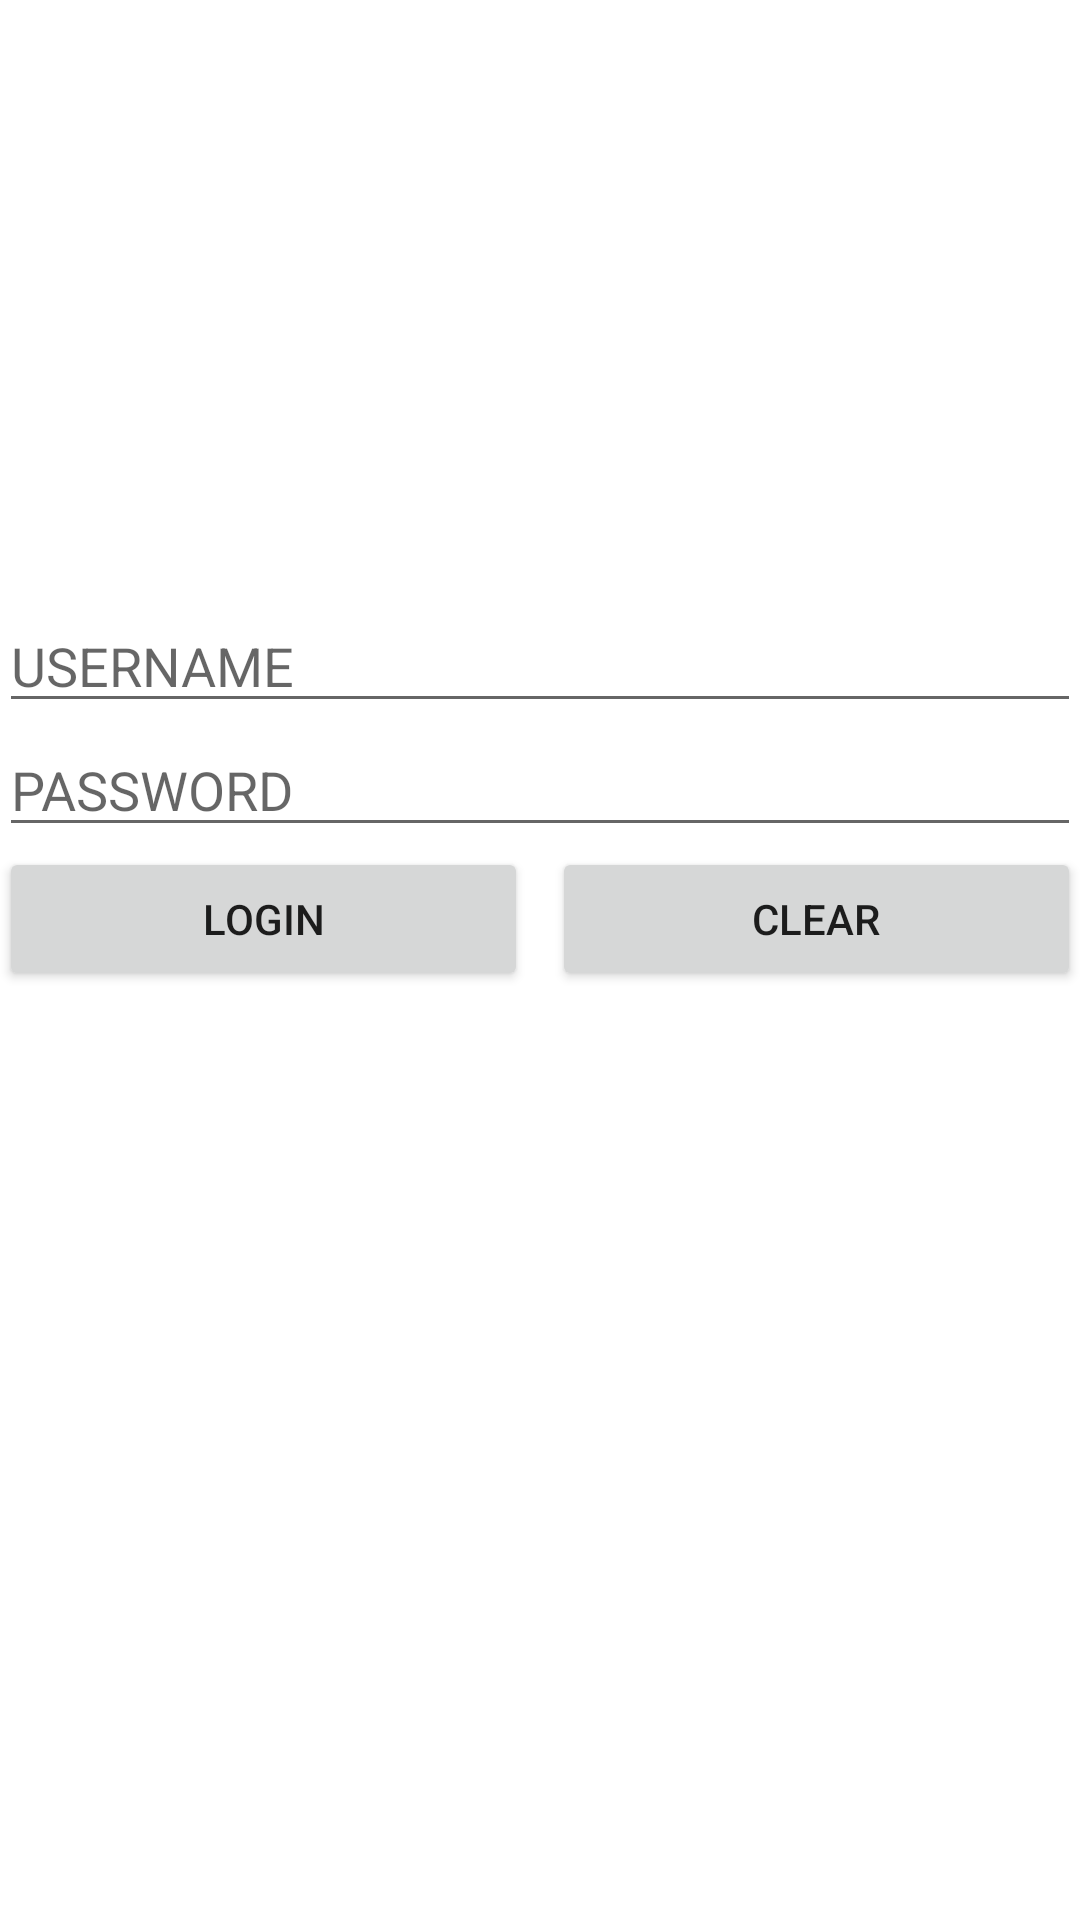

Here is an Android app screen rendered from its layout file. Give the layout XML and the strings, colors and styles it references.
<!-- AndroidManifest.xml: application theme Theme.Architecturesimple -->
<!-- res/layout/activity_login.xml -->
<LinearLayout xmlns:android="http://schemas.android.com/apk/res/android"
    xmlns:tools="http://schemas.android.com/tools"
    android:layout_width="match_parent"
    android:layout_height="match_parent"
    android:gravity="center_vertical"
    android:orientation="vertical"
    android:paddingLeft="@dimen/activity_horizontal_margin"
    android:paddingTop="@dimen/activity_vertical_margin"
    android:paddingRight="@dimen/activity_horizontal_margin"
    android:paddingBottom="@dimen/activity_vertical_margin"
    android:layout_marginStart="700dp"
    android:layout_marginEnd="700dp"
    tools:context=".mvp.LoginActivity">

    <EditText
        android:id="@+id/et_login_username"
        android:layout_width="match_parent"
        android:layout_height="wrap_content"
        android:hint="USERNAME" />

    <EditText
        android:id="@+id/et_login_password"
        android:layout_width="match_parent"
        android:layout_height="wrap_content"
        android:hint="PASSWORD" />

    <LinearLayout
        android:layout_width="match_parent"
        android:layout_height="wrap_content"
        android:orientation="horizontal">

        <Button
            android:id="@+id/btn_login_login"
            android:layout_width="match_parent"
            android:layout_height="wrap_content"
            android:layout_marginRight="4dp"
            android:layout_weight="1"
            android:text="Login" />

        <Button
            android:id="@+id/btn_login_clear"
            android:layout_width="match_parent"
            android:layout_height="wrap_content"
            android:layout_marginLeft="4dp"
            android:layout_weight="1"
            android:text="Clear" />
    </LinearLayout>

    <TextView
        android:layout_width="wrap_content"
        android:layout_height="wrap_content"
        android:layout_marginTop="3dp"/>

    <ProgressBar
        android:id="@+id/progress_login"
        android:layout_width="match_parent"
        android:layout_height="wrap_content"
        android:layout_marginTop="40dp" />


</LinearLayout>
<!-- resources referenced by this layout -->
<resources>
  <style name="Theme.Architecturesimple" parent="Theme.MaterialComponents.DayNight.DarkActionBar">
          
          <item name="colorPrimary">@color/purple_500</item>
          <item name="colorPrimaryVariant">@color/purple_700</item>
          <item name="colorOnPrimary">@color/white</item>
          
          <item name="colorSecondary">@color/teal_200</item>
          <item name="colorSecondaryVariant">@color/teal_700</item>
          <item name="colorOnSecondary">@color/black</item>
          
          <item name="android:statusBarColor" tools:targetApi="l">?attr/colorPrimaryVariant</item>
          
      </style>
  <!-- not gathered from this repository: default colours our renderer supplied (Android Studio template values) -->
  <color name="purple_500">#FF6200EE</color>
  <color name="purple_700">#FF3700B3</color>
  <color name="teal_200">#FF03DAC5</color>
  <color name="teal_700">#FF018786</color>
  <color name="black">#FF000000</color>
  <color name="white">#FFFFFFFF</color>
</resources>
